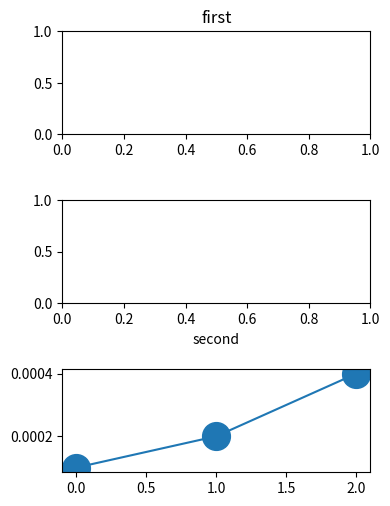

Python code for this plot:
# Written by calculate-plot 0.1.0: this script draws the same figure with Matplotlib 3.11.2.
import locale

import matplotlib.pyplot as plt

# Text is shaped for the language of the locale: this is the one the figure was made with.
try:
    locale.setlocale(locale.LC_CTYPE, "C.UTF-8")
except locale.Error:
    locale.setlocale(locale.LC_CTYPE, "C")

fig, axs = plt.subplots(3, 1, figsize=(4.0, 6.0))
axs[0].set_title('first')
axs[1].set_xlabel('second')
axs[2].plot([0, 1, 2], [0.0001, 0.0002, 0.0004], 'o-', markersize=20)
fig.tight_layout(h_pad=2.5)
fig.subplots_adjust(top=0.8)

if __name__ == "__main__":
    plt.show()
